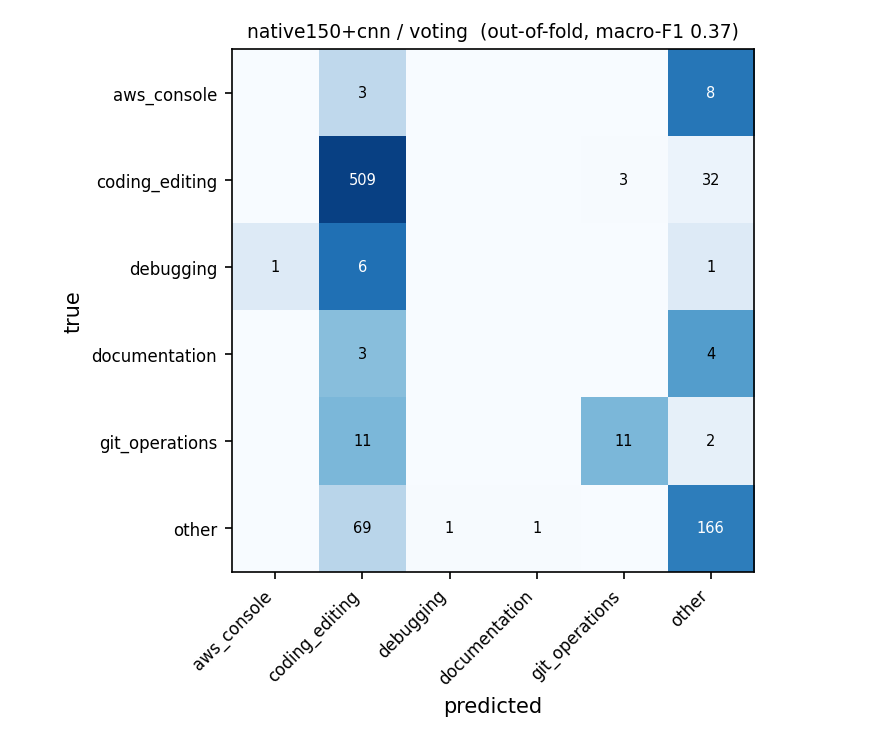

The table this chart was drawn from, first rows:
true \ predicted, aws_console, coding_editing, debugging, documentation, git_operations, other
aws_console, 0, 3, 0, 0, 0, 8
coding_editing, 0, 509, 0, 0, 3, 32
debugging, 1, 6, 0, 0, 0, 1
documentation, 0, 3, 0, 0, 0, 4
git_operations, 0, 11, 0, 0, 11, 2
other, 0, 69, 1, 1, 0, 166
